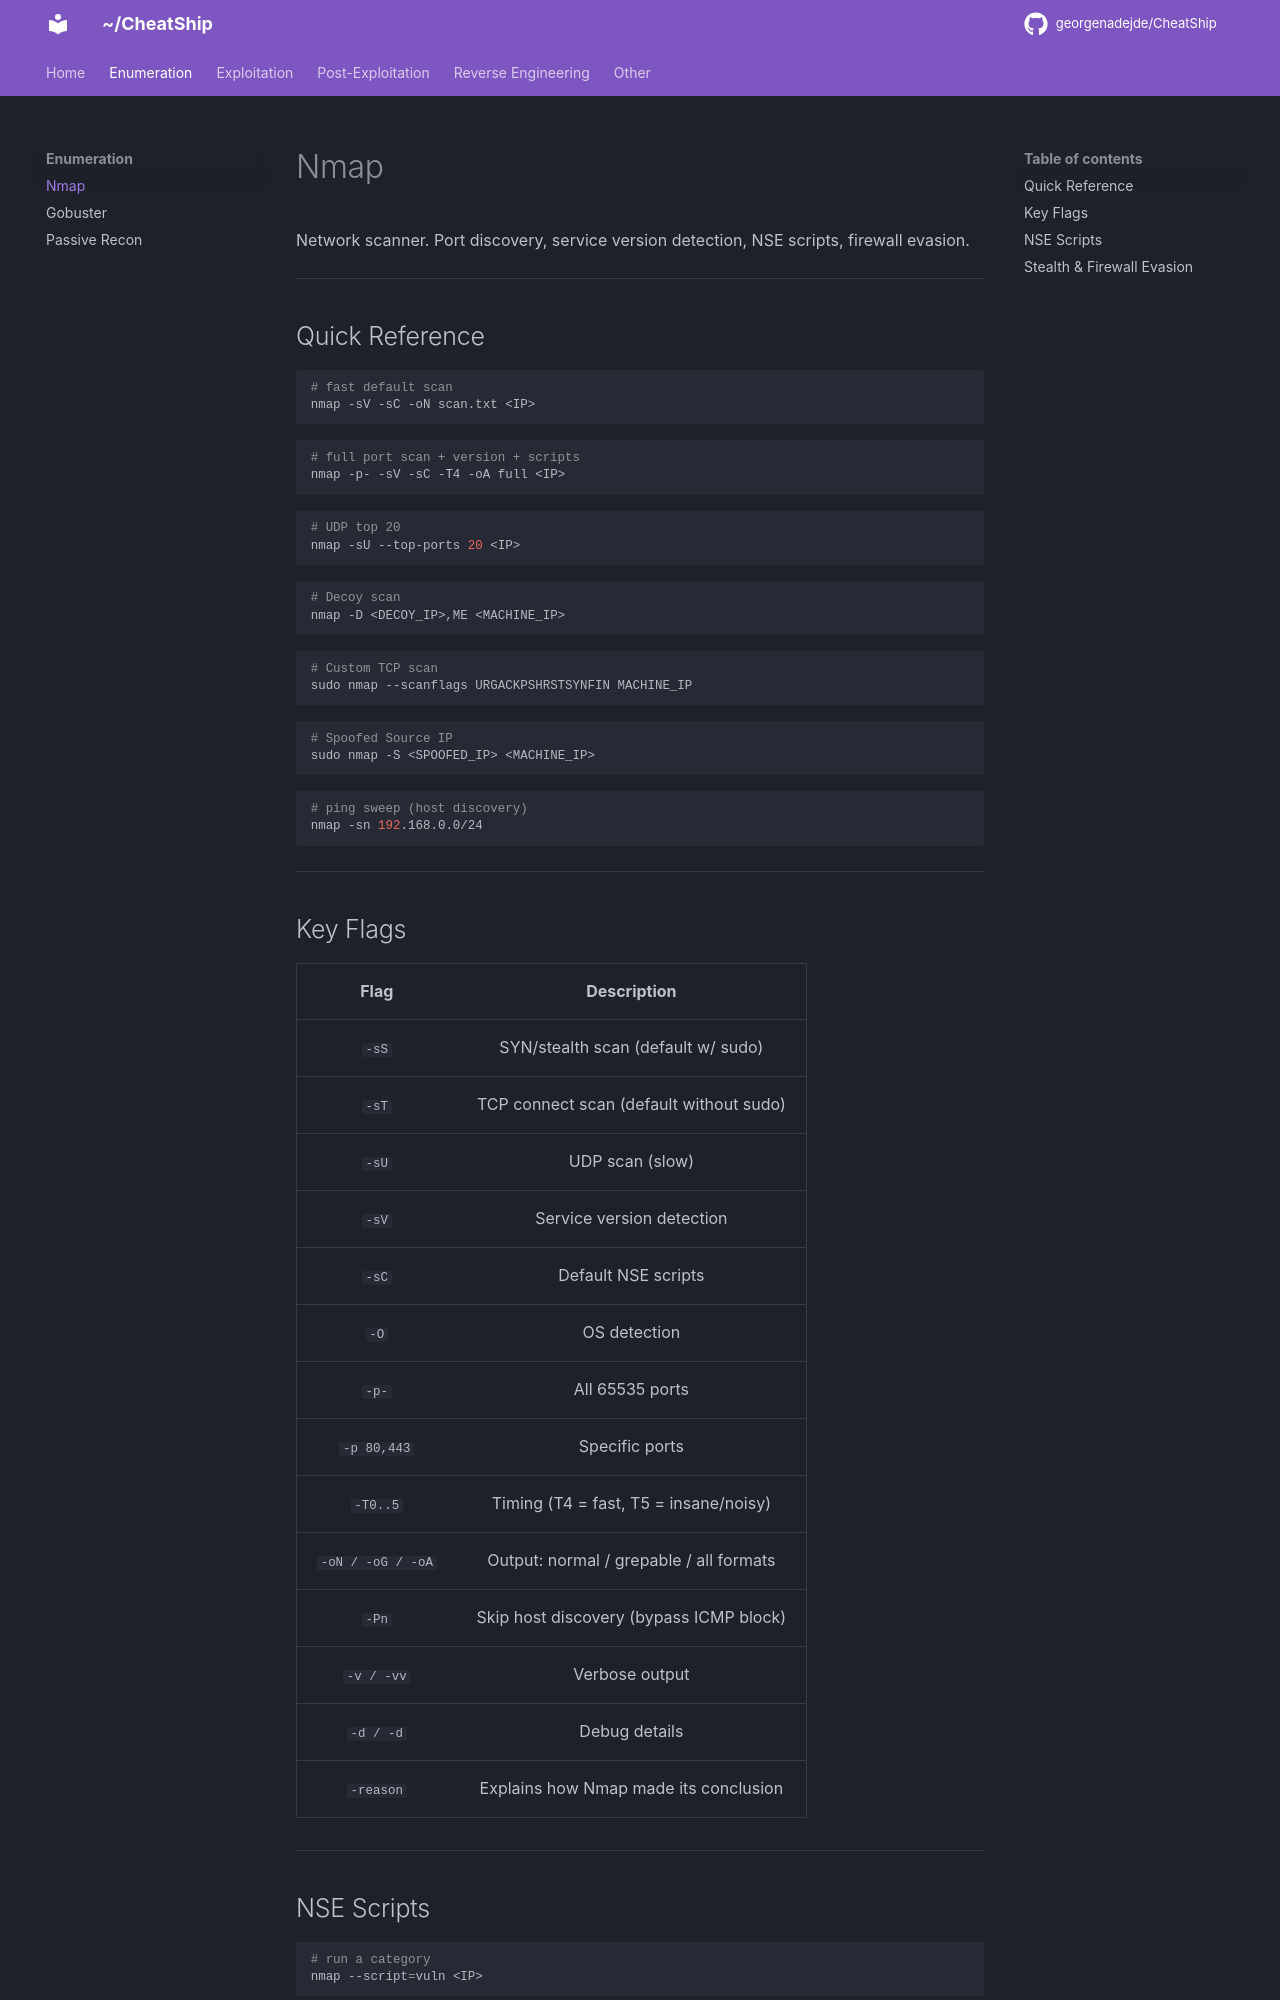

repository: georgenadejde/CheatShip · page: enumeration/nmap/index.html · generator: mkdocs

# Nmap

Network scanner. Port discovery, service version detection, NSE scripts, firewall evasion.

---

## Quick Reference

```bash
# fast default scan
nmap -sV -sC -oN scan.txt <IP>
```

```bash
# full port scan + version + scripts
nmap -p- -sV -sC -T4 -oA full <IP>
```

```bash
# UDP top 20
nmap -sU --top-ports 20 <IP>
```

```bash
# Decoy scan
nmap -D <DECOY_IP>,ME <MACHINE_IP>
```

```bash
# Custom TCP scan
sudo nmap --scanflags URGACKPSHRSTSYNFIN MACHINE_IP
```

```bash 
# Spoofed Source IP
sudo nmap -S <SPOOFED_IP> <MACHINE_IP>
```

```bash
# ping sweep (host discovery)
nmap -sn 192.168.0.0/24
```

---

## Key Flags

| Flag | Description |
|:---:|:---:|
| `-sS` | SYN/stealth scan (default w/ sudo) |
| `-sT` | TCP connect scan (default without sudo) |
| `-sU` | UDP scan (slow) |
| `-sV` | Service version detection |
| `-sC` | Default NSE scripts |
| `-O` | OS detection |
| `-p-` | All 65535 ports |
| `-p 80,443` | Specific ports |
| `-T0..5` | Timing (T4 = fast, T5 = insane/noisy) |
| `-oN / -oG / -oA` | Output: normal / grepable / all formats |
| `-Pn` | Skip host discovery (bypass ICMP block) |
| `-v / -vv` | Verbose output |
| `-d / -d` | Debug details |
|`-reason` |	Explains how Nmap made its conclusion|

---
